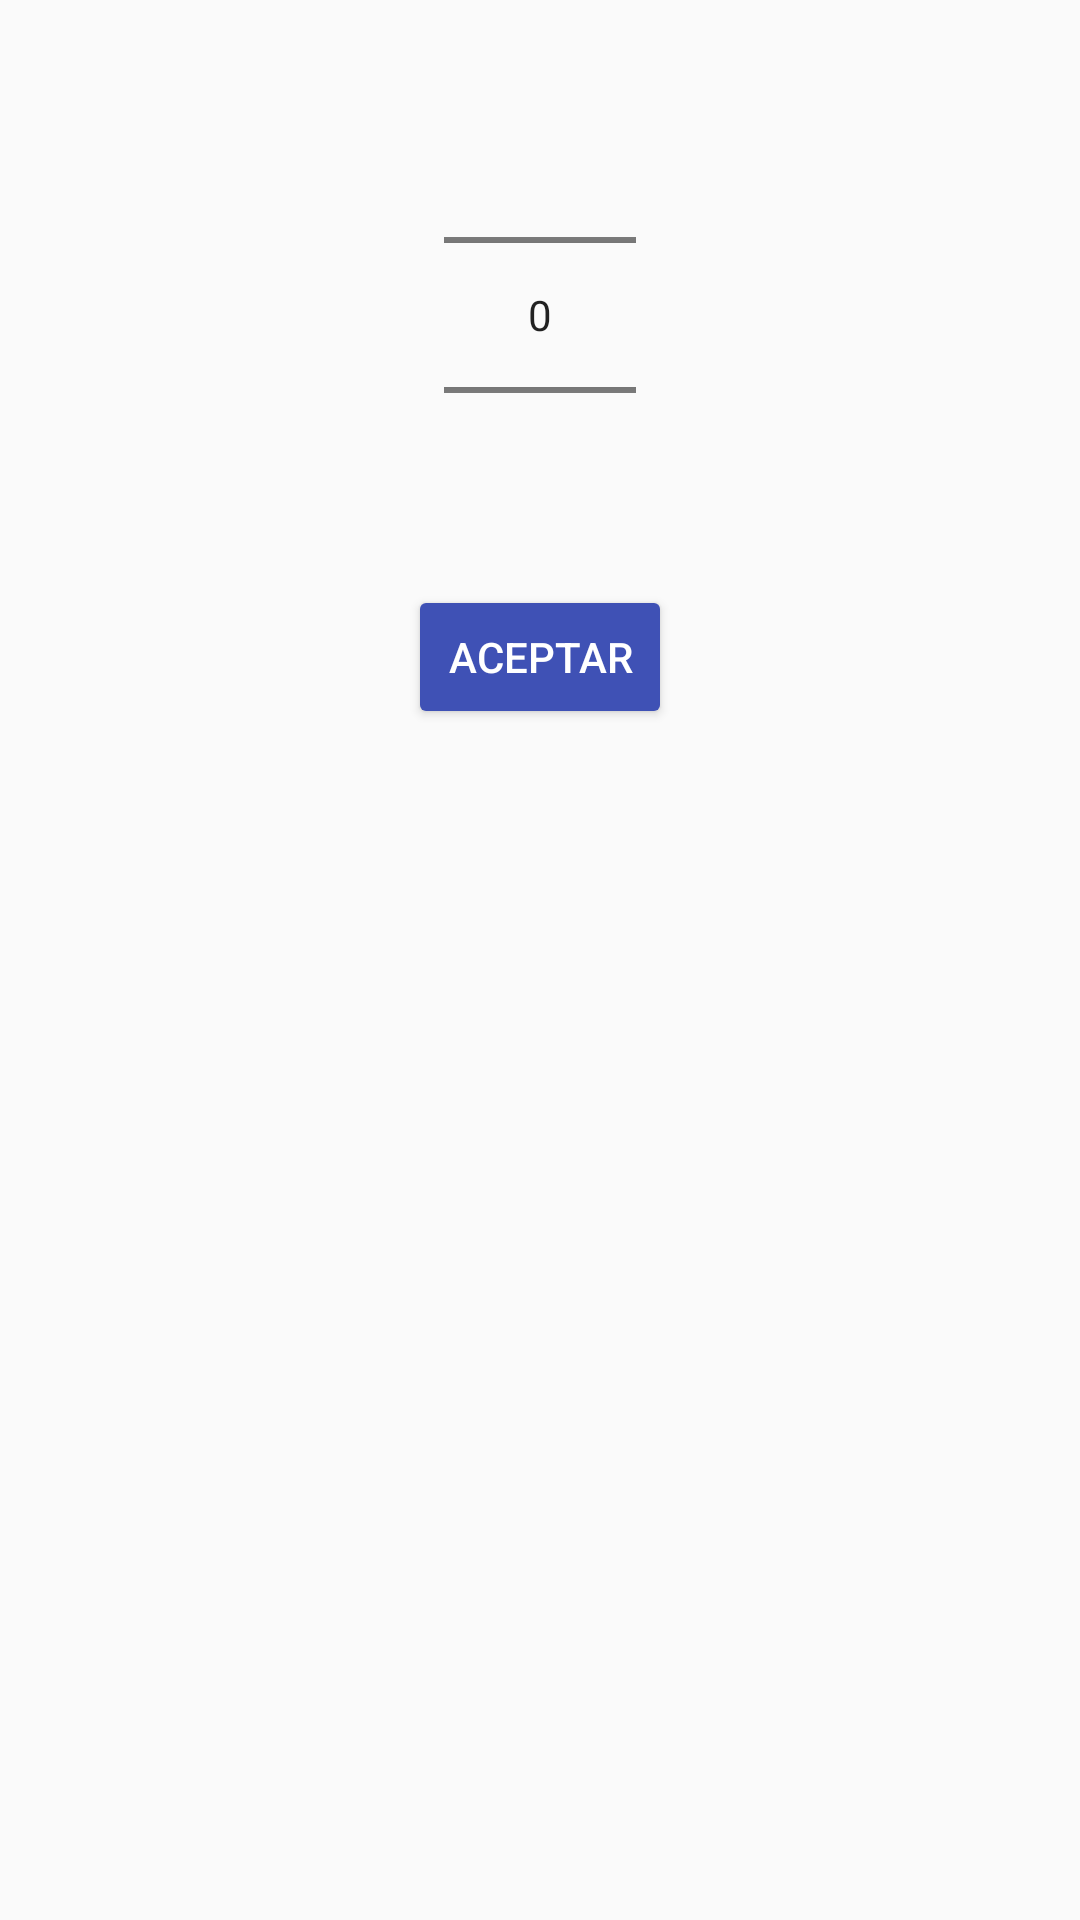

This screen was rendered from an Android layout file. Write that file and the resources it references.
<!-- AndroidManifest.xml: application theme AppTheme -->
<!-- res/layout/number_picker_dialog.xml -->
<LinearLayout xmlns:android="http://schemas.android.com/apk/res/android"
    xmlns:app="http://schemas.android.com/apk/res-auto"
    android:layout_width="match_parent"
    android:layout_height="wrap_content"
    android:gravity="center_horizontal"
    android:orientation="vertical">

    <NumberPicker
        android:id="@+id/numberPicker1"
        android:layout_width="wrap_content"
        android:layout_height="wrap_content"
        android:layout_marginTop="15dp" />


    <androidx.appcompat.widget.AppCompatButton
        android:id="@+id/button1"
        style="@style/Widget.AppCompat.Button.Colored"
        android:layout_width="wrap_content"
        android:layout_height="wrap_content"
        android:layout_marginEnd="20dp"
        android:layout_marginStart="20dp"
        android:text="@string/number_picker_dialog_ok"
        app:backgroundTint="@color/colorPrimary" />

</LinearLayout>
<!-- resources referenced by this layout -->
<resources>
  <color name="colorPrimary">#3F51B5</color>
  <string name="number_picker_dialog_ok">Aceptar</string>
  <style name="AppTheme" parent="Theme.AppCompat.Light.DarkActionBar">
          
          <item name="colorPrimary">@color/colorPrimary</item>
          <item name="colorPrimaryDark">@color/colorPrimaryDark</item>
          <item name="colorAccent">@color/colorAccent</item>
      </style>
  <color name="colorPrimaryDark">#303F9F</color>
  <color name="colorAccent">#02ac02</color>
</resources>
